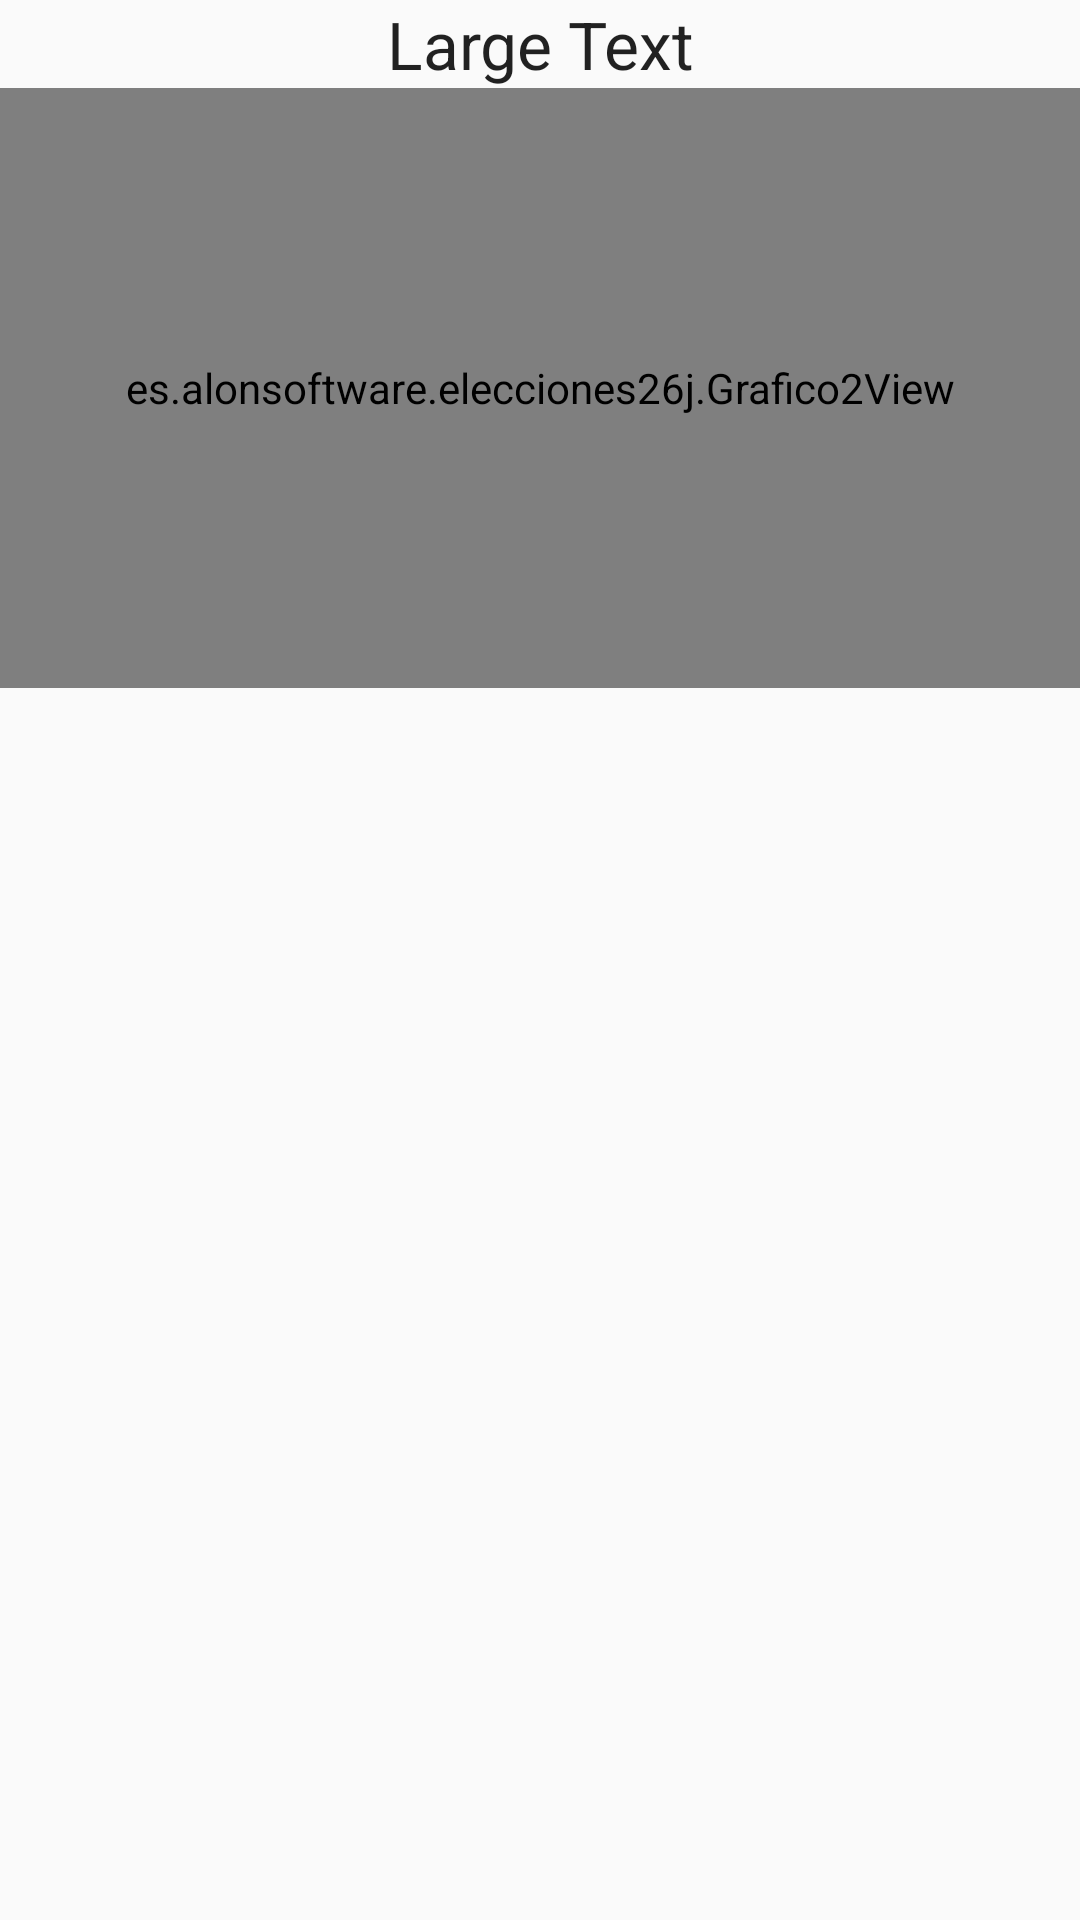

Android layout source for this screen:
<!-- AndroidManifest.xml: application theme AppTheme -->
<!-- res/layout/fragment_2_partidos.xml -->
<LinearLayout xmlns:android="http://schemas.android.com/apk/res/android"
    xmlns:tools="http://schemas.android.com/tools"
    android:layout_width="match_parent"
    android:layout_height="match_parent"
    android:paddingBottom="@dimen/activity_vertical_margin"
    android:paddingLeft="@dimen/activity_horizontal_margin"
    android:paddingRight="@dimen/activity_horizontal_margin"
    android:paddingTop="@dimen/activity_vertical_margin"
    android:orientation="vertical">

    <TextView
        android:layout_width="match_parent"
        android:layout_height="wrap_content"
        android:textAppearance="?android:attr/textAppearanceLarge"
        android:text="Large Text"
        android:id="@+id/titulo"
        android:layout_gravity="center_horizontal"
        android:gravity="center" />

    <es.alonsoftware.elecciones26j.Grafico2View
        android:layout_height="200dp"
        android:layout_width="match_parent"
        android:clickable="true"
        android:id="@+id/grafico" />

</LinearLayout>
<!-- resources referenced by this layout -->
<resources>
  <style name="AppTheme" parent="Theme.AppCompat.Light.DarkActionBar">
          
          <item name="colorPrimary">@color/colorPrimary</item>
          <item name="colorPrimaryDark">@color/colorPrimaryDark</item>
          <item name="colorAccent">@color/colorAccent</item>
      </style>
  <!-- not gathered from this repository: default colours our renderer supplied (Android Studio template values) -->
  <color name="colorPrimary">#FF6200EE</color>
  <color name="colorPrimaryDark">#FF3700B3</color>
  <color name="colorAccent">#FF03DAC5</color>
</resources>
